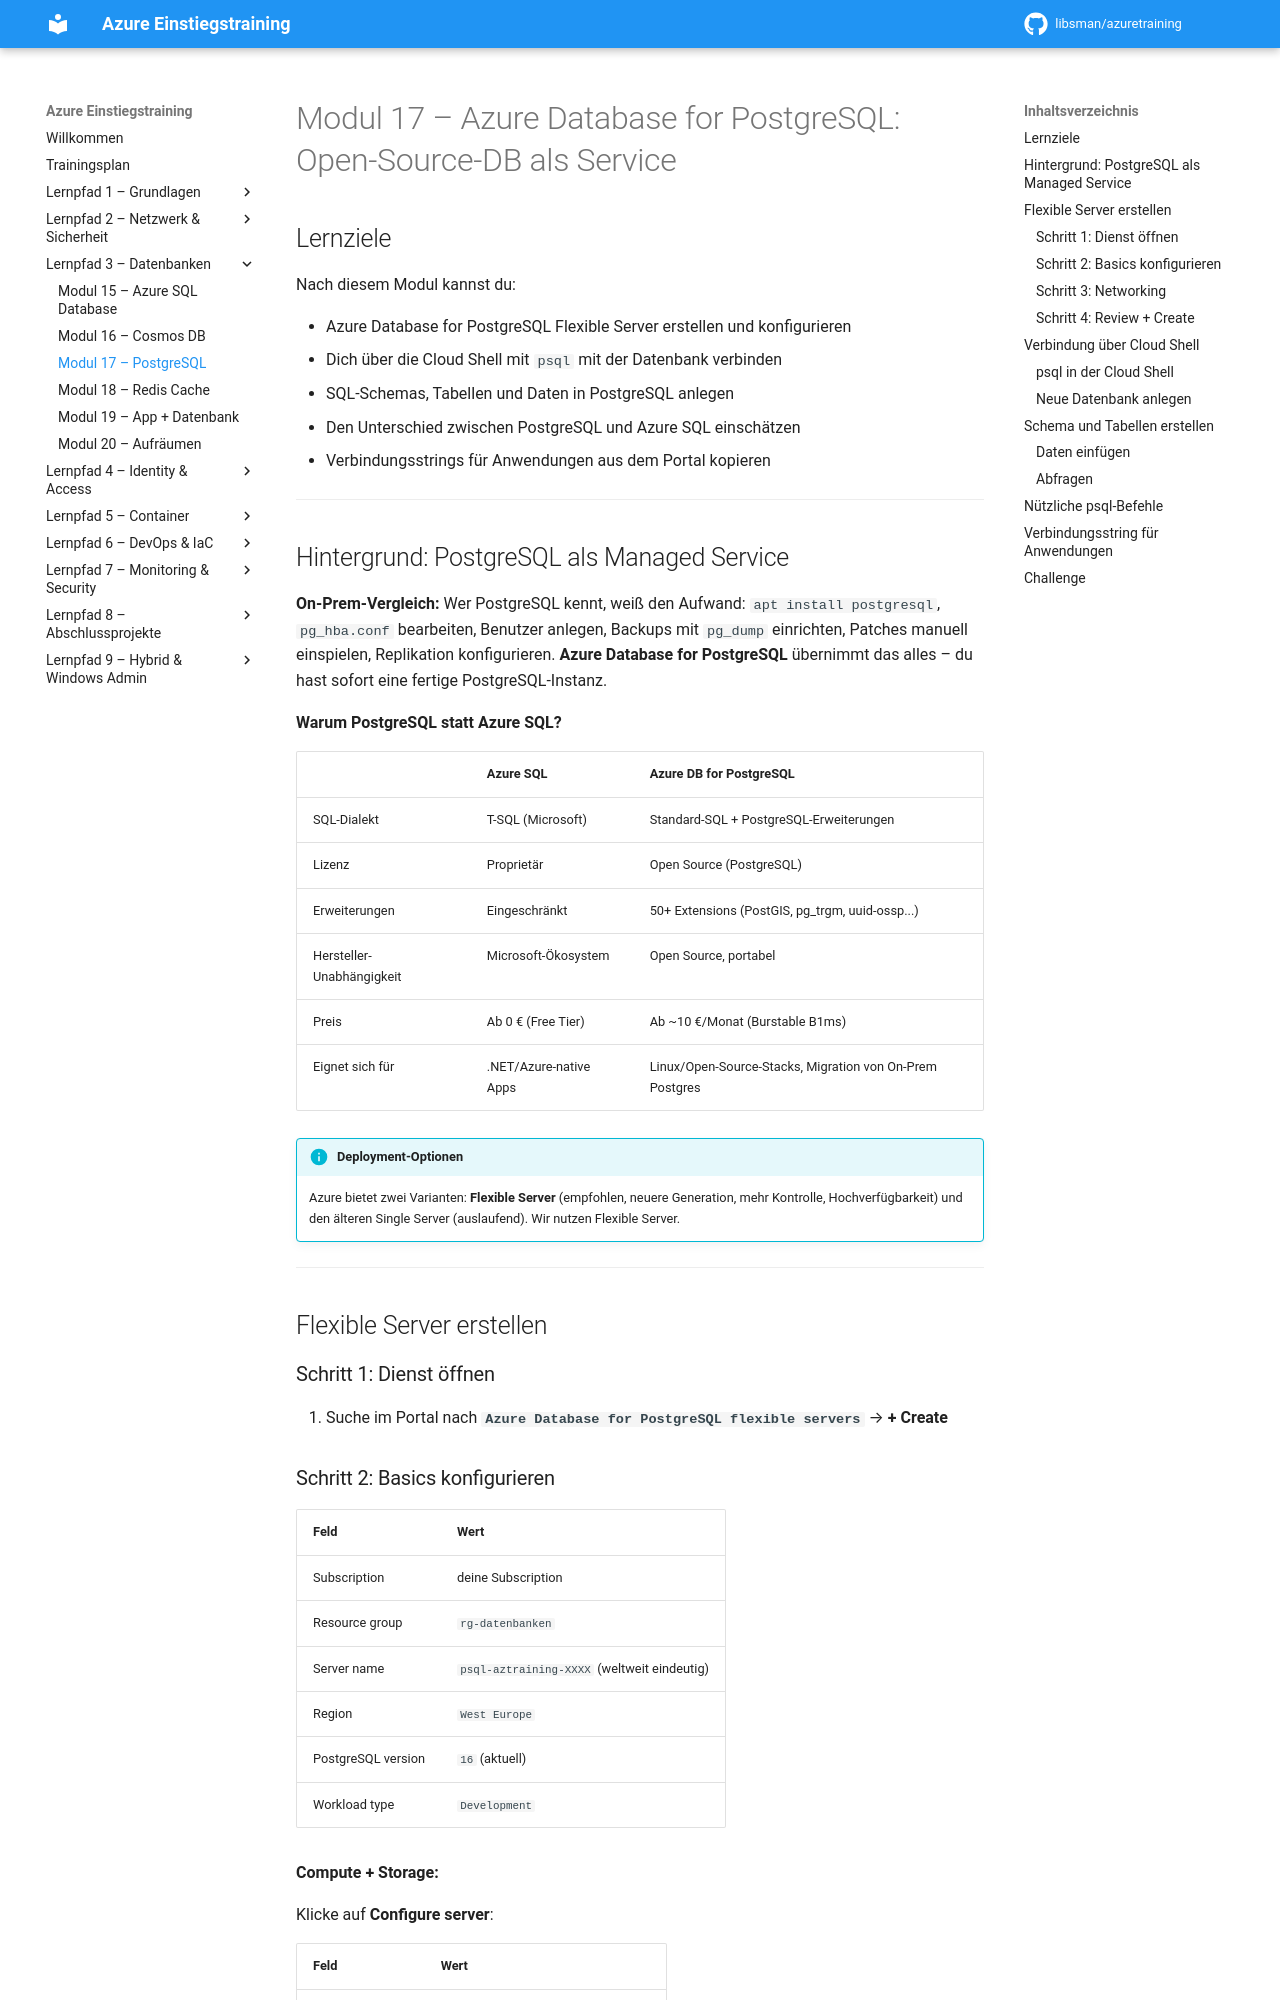

repository: libsman/azuretraining · page: modul-17-postgresql/index.html · generator: mkdocs

# Modul 17 – Azure Database for PostgreSQL: Open-Source-DB als Service

## Lernziele

Nach diesem Modul kannst du:

- Azure Database for PostgreSQL Flexible Server erstellen und konfigurieren
- Dich über die Cloud Shell mit `psql` mit der Datenbank verbinden
- SQL-Schemas, Tabellen und Daten in PostgreSQL anlegen
- Den Unterschied zwischen PostgreSQL und Azure SQL einschätzen
- Verbindungsstrings für Anwendungen aus dem Portal kopieren

---

## Hintergrund: PostgreSQL als Managed Service

**On-Prem-Vergleich:** Wer PostgreSQL kennt, weiß den Aufwand: `apt install postgresql`, `pg_hba.conf` bearbeiten, Benutzer anlegen, Backups mit `pg_dump` einrichten, Patches manuell einspielen, Replikation konfigurieren. **Azure Database for PostgreSQL** übernimmt das alles – du hast sofort eine fertige PostgreSQL-Instanz.

**Warum PostgreSQL statt Azure SQL?**

| | Azure SQL | Azure DB for PostgreSQL |
|--|-----------|------------------------|
| SQL-Dialekt | T-SQL (Microsoft) | Standard-SQL + PostgreSQL-Erweiterungen |
| Lizenz | Proprietär | Open Source (PostgreSQL) |
| Erweiterungen | Eingeschränkt | 50+ Extensions (PostGIS, pg_trgm, uuid-ossp...) |
| Hersteller-Unabhängigkeit | Microsoft-Ökosystem | Open Source, portabel |
| Preis | Ab 0 € (Free Tier) | Ab ~10 €/Monat (Burstable B1ms) |
| Eignet sich für | .NET/Azure-native Apps | Linux/Open-Source-Stacks, Migration von On-Prem Postgres |

!!! info "Deployment-Optionen"
    Azure bietet zwei Varianten: **Flexible Server** (empfohlen, neuere Generation, mehr Kontrolle, Hochverfügbarkeit) und den älteren Single Server (auslaufend). Wir nutzen Flexible Server.

---

## Flexible Server erstellen

### Schritt 1: Dienst öffnen

1. Suche im Portal nach **`Azure Database for PostgreSQL flexible servers`** → **+ Create**
